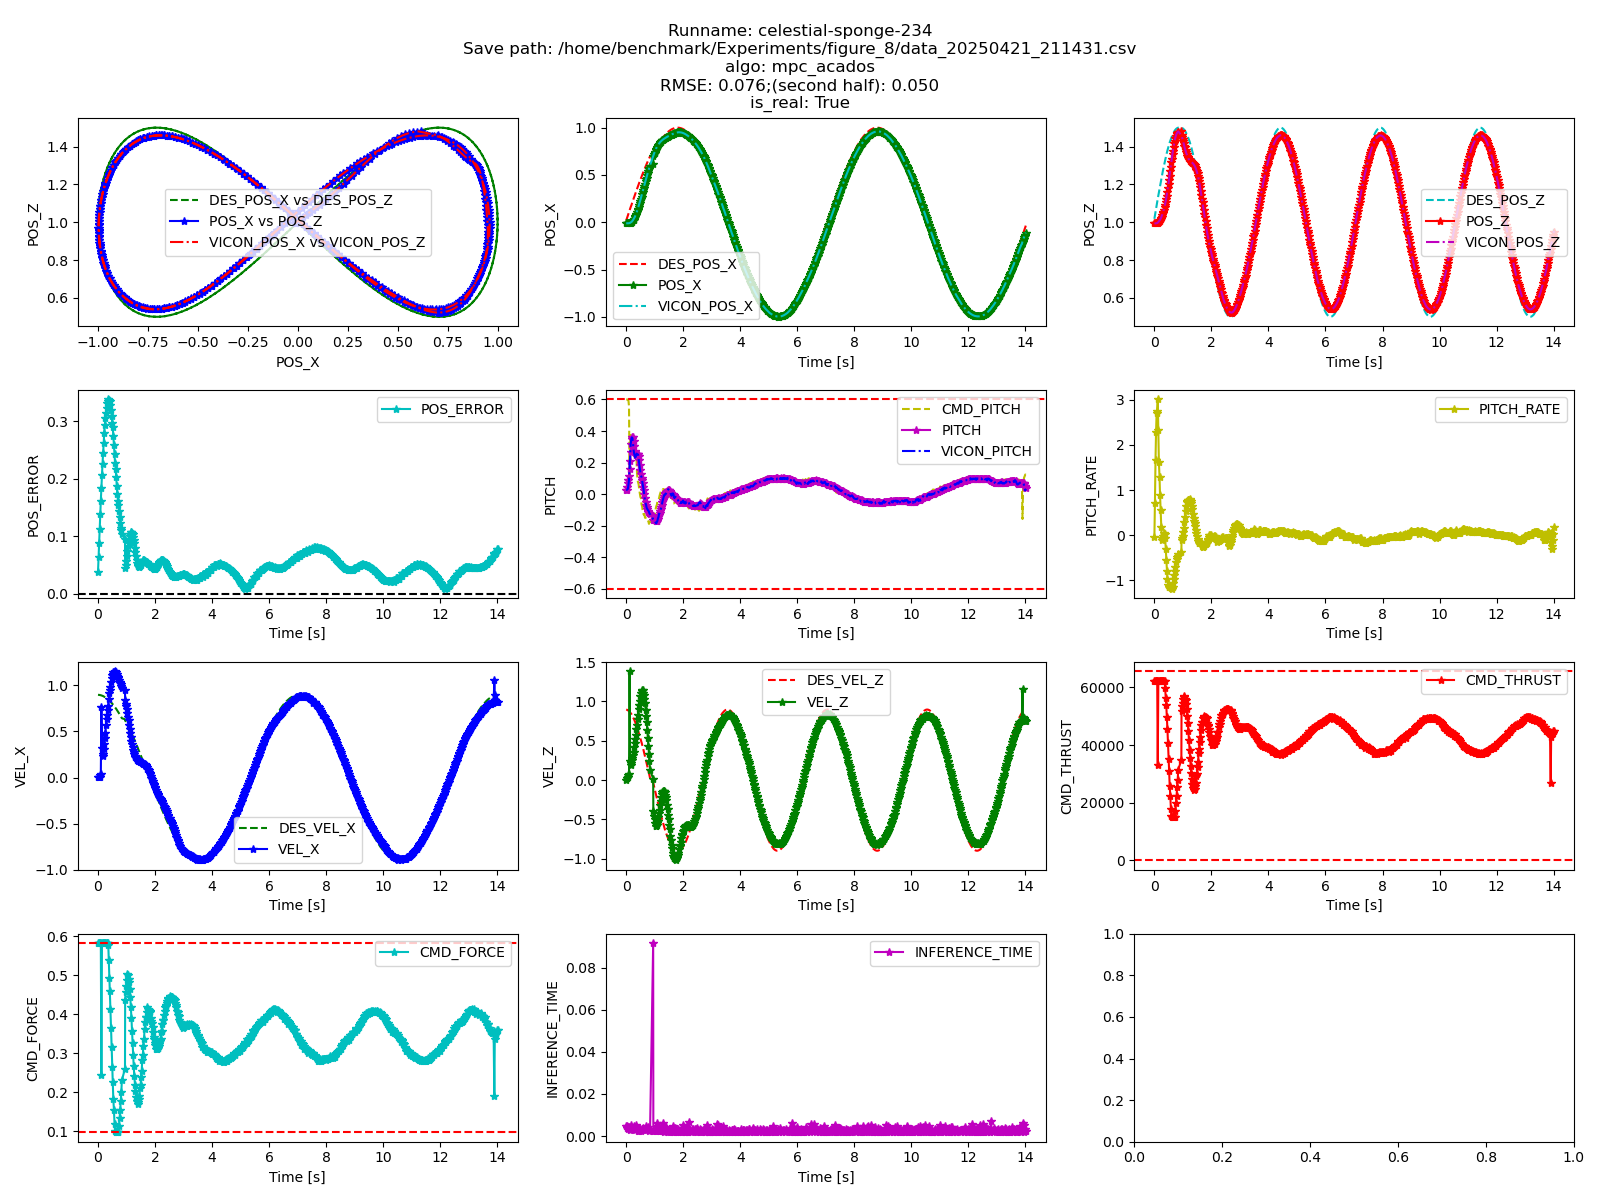

The data file committed next to this chart (first rows):
TIME, POS_X, POS_Y, POS_Z, ROLL, PITCH, YAW, VEL_X, VEL_Y, VEL_Z, ROLL_RATE, PITCH_RATE, YAW_RATE, CMD_ROLL, CMD_PITCH, CMD_YAW, CMD_THRUST, DES_POS_X, DES_POS_Y, DES_POS_Z, DES_YAW, DES_VEL_X, DES_VEL_Y, DES_VEL_Z
1745262874, -0.002446, -0.01058, 0.05395, 0.05887, 0.0178, -0.0504, -0.0009877, -0.0006423, -0.0001656, 0.01079, 0.005296, -0.006361, -0.0002893, 0.0004449, 0.0, 52335, -0.002446, -0.01058, 0.05395, 0.0, 0.0, 0.0, 0.3013
1745262874, -0.002499, -0.01054, 0.05394, 0.05917, 0.01498, -0.04908, -0.005881, 0.006147, 0.001178, -0.002419, -0.01877, 0.001279, 0.002763, 0.002655, -2.168404344971009e-19, 52916, -0.002446, -0.01058, 0.05997, 0.0, 0.0, 0.0, 0.3013
1745262874, -0.00246, -0.01063, 0.05398, 0.06023, 0.01564, -0.04945, -5.870859308570314e-05, -0.00543, 0.001408, 0.01687, -0.02081, 0.004345, -0.00241, 3.822821986121383e-05, 0.0, 53497, -0.002446, -0.01058, 0.066, 0.0, 0.0, 0.0, 0.3013
1745262874, -0.002381, -0.01062, 0.0539, 0.05844, 0.01699, -0.05247, 0.003299, -0.003428, -0.00376, -0.01171, -0.02846, -0.05408, -0.0015, -0.001465, -1.0842021724855044e-19, 54272, -0.002446, -0.01058, 0.07203, 0.0, 0.0, 0.0, 0.3013
1745262874, -0.002421, -0.01066, 0.05398, 0.05913, 0.01572, -0.05072, 0.0002058, -0.008395, 0.003695, 0.01088, -0.02583, 0.0202, -0.00362, -0.0001079, -2.168404344971009e-19, 54618, -0.002446, -0.01058, 0.07805, 0.0, 0.0, 0.0, 0.3013
1745262874, -0.002428, -0.01061, 0.05397, 0.05836, 0.01463, -0.05014, 0.0002163, 0.0007476, -0.0004678, -0.007856, -0.02241, 0.01038, 0.0002875, -0.0001048, -2.710505431213761e-20, 55343, -0.002446, -0.01058, 0.08408, 0.0, 0.0, 0.0, 0.3013
1745262874, -0.002547, -0.0106, 0.05401, 0.05579, 0.01946, -0.05136, -0.007997, -2.4754207307892302e-05, -0.00173, -0.07507, -0.02998, -0.02557, -2.4276348768845373e-05, 0.003348, 0.0, 55956, -0.002446, -0.01058, 0.0901, 0.0, 0.0, 0.0, 0.3013
1745262874, -0.002494, -0.01065, 0.0541, 0.05926, 0.01932, -0.05161, 0.007667, -0.005067, 0.006253, 0.04913, -0.01661, -0.001722, -0.002106, -0.003064, -2.168404344971009e-19, 56261, -0.002446, -0.01058, 0.09613, 0.0, 0.0, 0.0, 0.3013
1745262874, -0.00263, -0.01054, 0.05423, 0.05623, 0.01244, -0.05612, -0.005966, 0.01247, 0.007508, -0.04816, -0.02649, -0.106, 0.005011, 0.002529, 4.336808689942018e-19, 56802, -0.002446, -0.01058, 0.1022, 0.0, 0.0, 0.0, 0.3013
1745262875, -0.002862, -0.01058, 0.05462, 0.05911, 0.008481, -0.04814, -0.00881, 0.0002157, 0.01309, 0.01546, -0.02091, 0.06225, 8.324342338501955e-05, 0.003813, -6.776263578034403e-21, 57145, -0.002446, -0.01058, 0.1082, 0.0, 0.0, 0.0, 0.3013
1745262875, -0.003301, -0.01033, 0.056, 0.05, -0.007684, -0.04876, -0.02732, 0.01464, 0.07806, -0.134, 0.01161, 0.004208, 0.006238, 0.01195, -4.336808689942018e-19, 55670, -0.002446, -0.01058, 0.1142, 0.0, 0.0, 0.0, 0.3013
1745262875, -0.003655, -0.01043, 0.05827, 0.04196, -0.02716, -0.04382, -0.01508, -0.008816, 0.1189, -0.1909, 0.03738, 0.08382, -0.003592, 0.007384, 2.168404344971009e-19, 54760, -0.002446, -0.01058, 0.1202, 0.0, 0.0, 0.0, 0.3013
1745262875, -0.004056, -0.01032, 0.06226, 0.03747, -0.03416, -0.03589, -0.01477, -0.0005211, 0.2055, -0.2044, 0.06221, 0.1505, 5.240513369905132e-07, 0.008147, 5.293955920339377e-23, 52199, -0.002446, -0.01058, 0.1263, 0.0, 0.0, 0.0, 0.3013
1745262875, -0.00461, -0.01008, 0.06674, 0.03823, -0.0292, -0.0314, -0.03079, 0.011, 0.2839, -0.1462, 0.05461, 0.2032, 0.005817, 0.01703, 0.0, 49720, -0.002446, -0.01058, 0.1323, 0.0, 0.0, 0.0, 0.3013
1745262875, -0.005325, -0.009911, 0.07363, 0.03593, -0.01931, -0.02719, -0.03589, 0.009146, 0.3578, -0.1254, 0.06609, 0.1938, 0.005493, 0.02182, 0.0, 47011, -0.002446, -0.01058, 0.1383, 0.0, 0.0, 0.0, 0.3013
1745262875, -0.006341, -0.009495, 0.08202, 0.03514, -0.01659, -0.02209, -0.05789, 0.01493, 0.4232, -0.1061, 0.05426, 0.2395, 0.009694, 0.03721, -8.673617379884035e-19, 44297, -0.002446, -0.01058, 0.1443, 0.0, 0.0, 0.0, 0.3013
1745262875, -0.007415, -0.009064, 0.09174, 0.0359, -0.01438, -0.02197, -0.05687, 0.02619, 0.4866, -0.04628, 0.08575, 0.1675, 0.01809, 0.04136, 0.0, 41385, -0.002446, -0.01058, 0.1504, 0.0, 0.0, 0.0, 0.3013
1745262875, -0.00865, -0.008618, 0.1026, 0.03742, -0.007032, -0.0233, -0.06194, 0.02606, 0.5479, -0.02566, 0.07771, 0.0688, 0.02051, 0.05082, 0.0, 38277, -0.002446, -0.01058, 0.1564, 0.0, 0.0, 0.0, 0.3013
1745262875, -0.009939, -0.008166, 0.1142, 0.04033, -0.004239, -0.01925, -0.0645, 0.0191, 0.5763, 0.01664, 0.08728, 0.1221, 0.01747, 0.05796, 0.0, 36341, -0.002446, -0.01058, 0.1624, 0.0, 0.0, 0.0, 0.3013
1745262875, -0.01095, -0.007719, 0.124, 0.04224, 0.002385, -0.01866, -0.05566, 0.0299, 0.5974, 0.04703, 0.0902, 0.1151, 0.0273, 0.05568, 0.0, 34947, -0.002446, -0.01058, 0.1684, 0.0, 0.0, 0.0, 0.3013
1745262875, -0.01229, -0.006966, 0.1364, 0.04115, 0.01952, -0.02, -0.06334, 0.04439, 0.6085, -0.01175, 0.05413, 0.05503, 0.04151, 0.06673, 0.0, 33627, -0.002446, -0.01058, 0.1745, 0.0, 0.0, 0.0, 0.3013
1745262875, -0.01369, -0.006434, 0.1489, 0.04628, 0.03802, -0.0164, -0.07499, 0.03113, 0.613, 0.09944, 0.07885, 0.1325, 0.03304, 0.08157, 3.469446951953614e-18, 32547, -0.002446, -0.01058, 0.1805, 0.0, 0.0, 0.0, 0.3013
1745262875, -0.01492, -0.005914, 0.161, 0.04557, 0.0447, -0.01898, -0.06619, 0.02155, 0.5873, 0.03017, 0.07845, 0.04622, 0.02564, 0.07552, 1.734723475976807e-18, 32839, -0.002446, -0.01058, 0.1865, 0.0, 0.0, 0.0, 0.3013
1745262875, -0.01619, -0.00525, 0.1731, 0.05232, 0.05165, -0.01693, -0.06556, 0.0345, 0.579, 0.1252, 0.008169, 0.05182, 0.03812, 0.07847, -3.469446951953614e-18, 32393, -0.002446, -0.01058, 0.1925, 0.0, 0.0, 0.0, 0.3013
1745262875, -0.01708, -0.004836, 0.1821, 0.05523, 0.05637, -0.01785, -0.06186, 0.02729, 0.5511, 0.1163, 0.04048, 0.03475, 0.03179, 0.07464, 0.0, 33205, -0.002446, -0.01058, 0.1986, 0.0, 0.0, 0.0, 0.3013
1745262875, -0.01792, -0.004257, 0.1928, 0.06012, 0.05049, -0.01727, -0.03582, 0.02704, 0.507, 0.1803, 0.006389, 0.03257, 0.03105, 0.05237, 3.469446951953614e-18, 34487, -0.002446, -0.01058, 0.2046, 0.0, 0.0, 0.0, 0.3013
1745262875, -0.01889, -0.003731, 0.2027, 0.06262, 0.063, -0.01929, -0.04057, 0.02637, 0.4689, 0.1545, -0.07618, 0.02334, 0.03016, 0.0554, 0.0, 35617, -0.002446, -0.01058, 0.2106, 0.0, 0.0, 0.0, 0.3013
1745262875, -0.01948, -0.003206, 0.2117, 0.0638, 0.06079, -0.01644, -0.02251, 0.02828, 0.4175, 0.1329, -0.001957, 0.04778, 0.03048, 0.04032, 0.0, 37393, -0.002446, -0.01058, 0.2166, 0.0, 0.0, 0.0, 0.3013
1745262875, -0.02003, -0.002866, 0.2183, 0.05952, 0.06127, -0.02227, -0.02742, 0.01766, 0.3955, 0.03846, -0.0868, -0.0715, 0.02286, 0.04339, 0.0, 38238, -0.002446, -0.01058, 0.2227, 0.0, 0.0, 0.0, 0.3013
1745262875, -0.02051, -0.002311, 0.2256, 0.0599, 0.05858, -0.02052, -0.02084, 0.02372, 0.3409, 0.03997, -0.02973, -0.005463, 0.026, 0.03704, 0.0, 40322, -0.002446, -0.01058, 0.2287, 0.0, 0.0, 0.0, 0.3013
1745262875, -0.02082, -0.001926, 0.2322, 0.06013, 0.05576, -0.01764, -0.01156, 0.0212, 0.3028, 0.04665, -0.05323, 0.03163, 0.02379, 0.03016, 1.734723475976807e-18, 41775, -0.002446, -0.01058, 0.2347, 0.0, 0.0, 0.0, 0.3013
1745262875, -0.02104, -0.001612, 0.2378, 0.06166, 0.05192, -0.01846, -0.0006509, 0.01749, 0.2598, 0.04349, -0.07163, 0.01716, 0.02082, 0.0226, 1.734723475976807e-18, 43487, -0.002446, -0.01058, 0.2407, 0.0, 0.0, 0.0, 0.3013
1745262875, -0.02123, -0.001362, 0.2429, 0.05956, 0.04623, -0.01984, -0.003149, 0.01076, 0.2294, -0.02205, -0.07855, -0.03335, 0.01658, 0.02341, 1.734723475976807e-18, 44767, -0.002446, -0.01058, 0.2468, 0.0, 0.0, 0.0, 0.3013
1745262875, -0.02123, -0.001149, 0.2465, 0.05949, 0.04166, -0.02112, 0.0006531, 0.009787, 0.206, -0.01472, -0.04114, -0.04515, 0.01576, 0.02063, 1.734723475976807e-18, 45933, -0.002446, -0.01058, 0.2528, 0.0, 0.0, 0.0, 0.3013
1745262875, -0.0212, -0.0009232, 0.2507, 0.05857, 0.03786, -0.01899, -0.001516, 0.0106, 0.1953, -0.03001, -0.04013, 0.01221, 0.01618, 0.02144, 0.0, 46550, -0.002446, -0.01058, 0.2588, 0.0, 0.0, 0.0, 0.3013
1745262875, -0.02097, -0.0007034, 0.2544, 0.05912, 0.03618, -0.01738, 0.009404, 0.01218, 0.1772, 0.008288, -0.02802, 0.04921, 0.01683, 0.01505, 0.0, 47463, -0.002446, -0.01058, 0.2649, 0.0, 0.0, 0.0, 0.3013
1745262875, -0.02069, -0.0005781, 0.2581, 0.05452, 0.02873, -0.01987, 0.01841, 0.00945, 0.1717, -0.07452, -0.06036, -0.02132, 0.01537, 0.01003, 0.0, 47931, -0.002446, -0.01058, 0.2709, 0.0, 0.0, 0.0, 0.3013
1745262875, -0.02045, -0.0005507, 0.2617, 0.05484, 0.02767, -0.0194, 0.008814, -0.004088, 0.1717, -0.06433, -0.06051, -0.0239, 0.008457, 0.01461, 8.673617379884035e-19, 48190, -0.002446, -0.01058, 0.2769, 0.0, 0.0, 0.0, 0.3013
1745262875, -0.02003, -0.0003833, 0.2648, 0.05371, 0.02241, -0.01898, 0.01992, 0.009789, 0.181, -0.04819, -0.01184, -0.006733, 0.01567, 0.008602, 0.0, 48207, -0.002446, -0.01058, 0.2829, 0.0, 0.0, 0.0, 0.3013
1745262875, -0.01966, -0.0002907, 0.2687, 0.05404, 0.02138, -0.01989, 0.02117, 0.01161, 0.1857, -0.01465, -0.03704, 0.01665, 0.01668, 0.007627, -1.734723475976807e-18, 48276, -0.002446, -0.01058, 0.289, 0.0, 0.0, 0.0, 0.3013
1745262875, -0.01919, -0.0002754, 0.2729, 0.0518, 0.02047, -0.02121, 0.02158, 0.00771, 0.2002, -0.03891, -0.03779, -0.01323, 0.01489, 0.007052, -8.673617379884035e-19, 47957, -0.002446, -0.01058, 0.295, 0.0, 0.0, 0.0, 0.3013
1745262875, -0.01876, -0.0002457, 0.2777, 0.05047, 0.01684, -0.02076, 0.01724, 0.004225, 0.2295, -0.08292, -0.02783, -0.01552, 0.01351, 0.009093, 0.0, 47046, -0.002446, -0.01058, 0.301, 0.0, 0.0, 0.0, 0.3013
1745262875, -0.0182, -0.000265, 0.2829, 0.05181, 0.01502, -0.0191, 0.0232, 0.0005804, 0.2572, -0.005683, -0.006103, -0.008179, 0.01193, 0.005581, 0.0, 46119, -0.002446, -0.01058, 0.307, 0.0, 0.0, 0.0, 0.3013
1745262875, -0.0177, -0.0002805, 0.2872, 0.05056, 0.007974, -0.02208, 0.03571, -0.001755, 0.2629, -0.05988, -0.02476, -0.06162, 0.01069, -0.001632, 8.673617379884035e-19, 46104, -0.002446, -0.01058, 0.3131, 0.0, 0.0, 0.0, 0.3013
1745262875, -0.01738, -0.0002552, 0.2932, 0.05086, 0.008191, -0.02018, 0.01128, 0.001658, 0.2804, -0.04258, -0.05486, -1.0579250697888808e-05, 0.01281, 0.0114, -8.673617379884035e-19, 45471, -0.002446, -0.01058, 0.3191, 0.0, 0.0, 0.0, 0.3013
1745262875, -0.01689, -0.0002775, 0.2997, 0.0503, 0.004356, -0.01891, 0.02038, -0.006629, 0.3225, -0.05971, 0.03511, -0.008551, 0.008698, 0.006226, -8.673617379884035e-19, 43800, -0.002446, -0.01058, 0.3251, 0.0, 0.0, 0.0, 0.3013
1745262875, -0.01641, -0.0001657, 0.3064, 0.05092, 0.001633, -0.01959, 0.02877, 0.008308, 0.3197, 0.003455, 0.002605, 0.01102, 0.01743, 0.0008859, 0.0, 43844, -0.002446, -0.01058, 0.3311, 0.0, 0.0, 0.0, 0.3013
1745262875, -0.01606, -0.0001933, 0.3138, 0.04583, 0.003781, -0.0195, 0.01982, 0.001002, 0.3572, -0.07881, -0.0328, 0.006872, 0.01389, 0.005945, 1.734723475976807e-18, 42219, -0.002446, -0.01058, 0.3372, 0.0, 0.0, 0.0, 0.3013
1745262875, -0.01574, -0.0001911, 0.3199, 0.04754, 0.007072, -0.02155, 0.0214, 0.006747, 0.3698, -0.03972, 0.00416, -0.02431, 0.01766, 0.004723, 1.734723475976807e-18, 41718, -0.002446, -0.01058, 0.3432, 0.0, 0.0, 0.0, 0.3013
1745262875, -0.01544, -0.0002282, 0.3277, 0.04859, 0.008628, -0.01946, 0.01282, 0.005889, 0.3899, -0.01532, 0.006827, -0.0005075, 0.01768, 0.009962, 0.0, 40693, -0.002446, -0.01058, 0.3492, 0.0, 0.0, 0.0, 0.3013
1745262875, -0.01517, -0.0003143, 0.3356, 0.04935, 0.007477, -0.02093, 0.01022, 0.003557, 0.3923, 0.00124, 0.02547, -0.02859, 0.0163, 0.01143, 0.0, 40348, -0.002446, -0.01058, 0.3552, 0.0, 0.0, 0.0, 0.3013
1745262875, -0.01491, -0.000473, 0.3436, 0.05134, 0.006736, -0.02088, 0.01348, -0.00622, 0.3926, 0.06736, 0.01875, 0.01959, 0.009963, 0.009126, -8.673617379884035e-19, 40075, -0.002446, -0.01058, 0.3613, 0.0, 0.0, 0.0, 0.3013
1745262875, -0.01463, -0.0004283, 0.3517, 0.04999, 0.006785, -0.02131, 0.02062, -0.001188, 0.3873, 0.02678, -0.00586, 0.0198, 0.01331, 0.004204, 8.673617379884035e-19, 40042, -0.002446, -0.01058, 0.3673, 0.0, 0.0, 0.0, 0.3013
1745262875, -0.01459, -0.00045, 0.3581, 0.04935, 0.00585, -0.02216, 0.00475, -0.001852, 0.3906, 0.003746, -0.03215, -0.03007, 0.01297, 0.01451, 0.0, 39858, -0.002446, -0.01058, 0.3733, 0.0, 0.0, 0.0, 0.3013
1745262875, -0.01439, -0.0004699, 0.366, 0.05132, 0.007625, -0.02061, 0.005606, -0.005422, 0.3847, 0.01146, 0.02801, 0.003508, 0.01065, 0.01374, -8.673617379884035e-19, 39858, -0.002446, -0.01058, 0.3793, 0.0, 0.0, 0.0, 0.3013
1745262875, -0.0141, -0.0005003, 0.3735, 0.0509, 0.007829, -0.01819, 0.02306, -0.002669, 0.3533, 0.01193, 0.03447, 0.03653, 0.01202, 0.002013, 0.0, 40945, -0.002446, -0.01058, 0.3854, 0.0, 0.0, 0.0, 0.3013
1745262875, -0.01418, -0.0006387, 0.381, 0.04876, 0.0102, -0.0184, 0.003326, -0.01513, 0.3467, -0.008684, -0.04063, 0.05339, 0.004047, 0.01449, 0.0, 41022, -0.002446, -0.01058, 0.3914, 0.0, 0.0, 0.0, 0.3013
1745262875, -0.01421, -0.0005763, 0.3882, 0.05002, 0.01172, -0.01862, -0.006025, 0.003981, 0.3516, 0.009485, 0.02136, -0.001805, 0.01629, 0.02063, 0.0, 40693, -0.002446, -0.01058, 0.3974, 0.0, 0.0, 0.0, 0.3013
1745262875, -0.01409, -0.0006267, 0.3937, 0.04951, 0.01181, -0.01936, 0.007933, -0.0003113, 0.3226, 0.01667, 0.0563, 0.01698, 0.01303, 0.01124, 8.673617379884035e-19, 41918, -0.002446, -0.01058, 0.4034, 0.0, 0.0, 0.0, 0.3013
1745262876, -0.01413, -0.0006874, 0.4003, 0.04683, 0.005345, -0.02125, 0.001845, -0.006142, 0.3078, -0.02588, -0.002546, -0.02217, 0.009294, 0.0148, 0.0, 42429, -0.002446, -0.01058, 0.4095, 0.0, 0.0, 0.0, 0.3013
... 1,402 more rows
